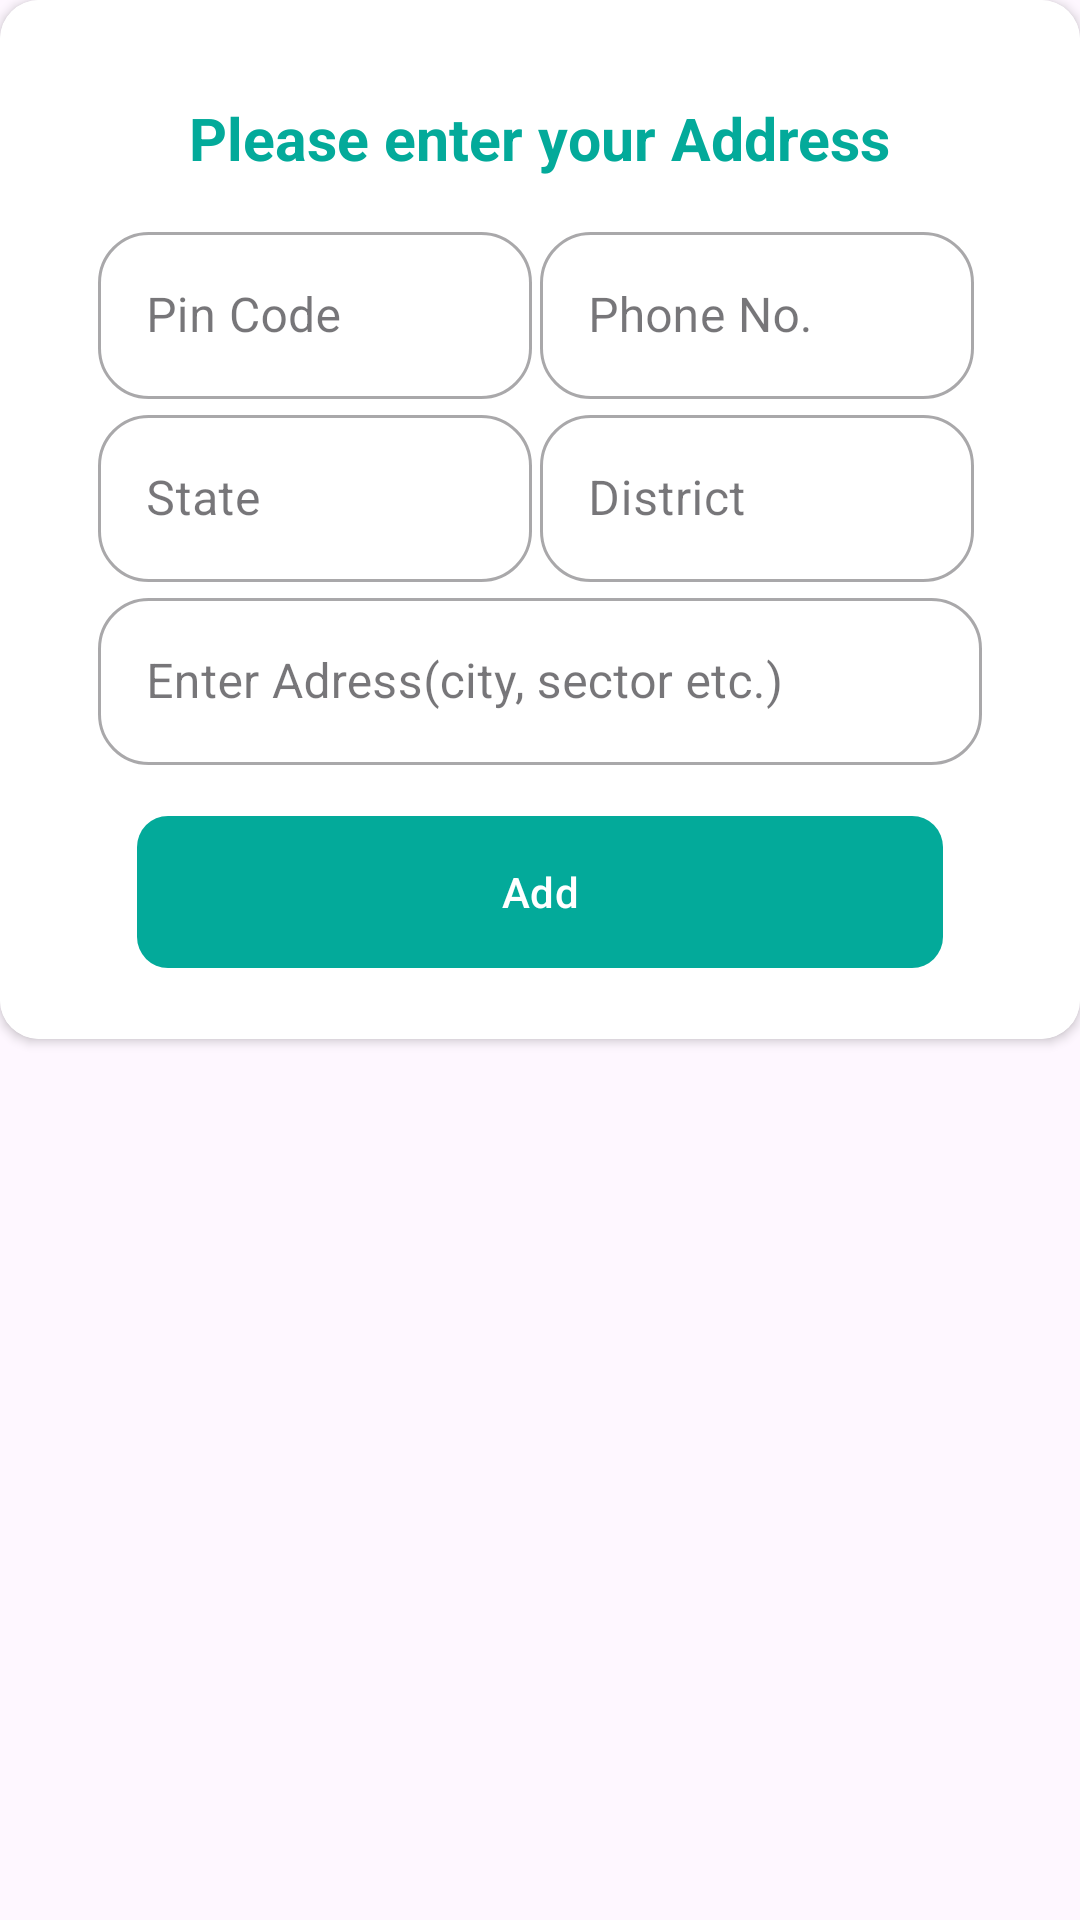

This screen was rendered from an Android layout file. Write that file and the resources it references.
<!-- AndroidManifest.xml: application theme Theme.ECommerceApplication -->
<!-- res/layout/address_layout.xml -->
<?xml version="1.0" encoding="utf-8"?>
<androidx.constraintlayout.widget.ConstraintLayout xmlns:android="http://schemas.android.com/apk/res/android"
    xmlns:app="http://schemas.android.com/apk/res-auto"
    android:layout_width="match_parent"
    android:layout_height="match_parent"
    android:background="@android:color/transparent"
    android:layout_marginStart="6.50dp">

    <androidx.cardview.widget.CardView
        android:layout_width="match_parent"
        android:layout_height="wrap_content"
        app:layout_constraintStart_toStartOf="parent"
        app:layout_constraintEnd_toEndOf="parent"
        app:layout_constraintTop_toTopOf="parent"
        app:cardCornerRadius="13.00dp">

        <androidx.constraintlayout.widget.ConstraintLayout
            android:layout_width="match_parent"
            android:background="@color/white"
            android:padding="13.00dp"
            android:layout_height="wrap_content">

            <LinearLayout
                android:layout_width="match_parent"
                android:layout_height="wrap_content"
                android:orientation="vertical"
                android:layout_margin="6.50dp"
                app:layout_constraintEnd_toEndOf="parent"
                app:layout_constraintStart_toStartOf="parent"
                app:layout_constraintBottom_toBottomOf="parent"
                app:layout_constraintTop_toTopOf="parent">

                <TextView
                    android:layout_width="wrap_content"
                    android:layout_height="wrap_content"
                    android:text="Please enter your Address"
                    android:textColor="@color/bluishGreen"
                    android:textSize="19.50sp"
                    android:textStyle="bold"
                    android:layout_gravity="center"
                    android:layout_margin="13.00dp"/>

                <LinearLayout
                    android:layout_width="match_parent"
                    android:layout_height="match_parent"
                    android:layout_marginHorizontal="13.00dp"
                    android:baselineAligned="false"
                    android:orientation="horizontal"
                    android:weightSum="1">
                    
                    <com.google.android.material.textfield.TextInputLayout
                        style="@style/Widget.MaterialComponents.TextInputLayout.OutlinedBox"
                        android:layout_width="match_parent"
                        android:layout_height="wrap_content"
                        android:layout_weight="0.5"
                        app:boxCornerRadiusBottomEnd="16.90dp"
                        app:boxCornerRadiusBottomStart="16.90dp"
                        app:boxCornerRadiusTopStart="16.90dp"
                        app:boxCornerRadiusTopEnd="16.90dp"
                        app:cursorColor="@color/bluishGreen"
                        app:endIconMode="clear_text"
                        android:layout_marginEnd="2.60dp"
                        app:hintTextColor="@color/bluishGreen">
                        
                        <com.google.android.material.textfield.TextInputEditText
                            android:id="@+id/etPinCode"
                            android:layout_width="match_parent"
                            android:layout_height="wrap_content"
                            android:drawablePadding="9.10dp"
                            android:hint="Pin Code"
                            android:inputType="number"/>
                    </com.google.android.material.textfield.TextInputLayout>

                    <com.google.android.material.textfield.TextInputLayout
                        style="@style/Widget.MaterialComponents.TextInputLayout.OutlinedBox"
                        android:layout_width="match_parent"
                        android:layout_height="wrap_content"
                        android:layout_weight="0.5"
                        app:boxCornerRadiusBottomEnd="16.90dp"
                        app:boxCornerRadiusBottomStart="16.90dp"
                        app:boxCornerRadiusTopStart="16.90dp"
                        app:boxCornerRadiusTopEnd="16.90dp"
                        app:cursorColor="@color/bluishGreen"
                        app:endIconMode="clear_text"
                        android:layout_marginEnd="2.60dp"
                        app:hintTextColor="@color/bluishGreen">

                        <com.google.android.material.textfield.TextInputEditText
                            android:id="@+id/etPhoneNumber"
                            android:layout_width="match_parent"
                            android:layout_height="wrap_content"
                            android:drawablePadding="9.10dp"
                            android:hint="Phone No."
                            android:inputType="number"/>
                    </com.google.android.material.textfield.TextInputLayout>

                </LinearLayout>

                <LinearLayout
                    android:layout_width="match_parent"
                    android:layout_height="match_parent"
                    android:layout_marginHorizontal="13.00dp"
                    android:baselineAligned="false"
                    android:orientation="horizontal"
                    android:weightSum="1">

                    <com.google.android.material.textfield.TextInputLayout
                        style="@style/Widget.MaterialComponents.TextInputLayout.OutlinedBox"
                        android:layout_width="match_parent"
                        android:layout_height="wrap_content"
                        android:layout_weight="0.5"
                        app:boxCornerRadiusBottomEnd="16.90dp"
                        app:boxCornerRadiusBottomStart="16.90dp"
                        app:boxCornerRadiusTopStart="16.90dp"
                        app:boxCornerRadiusTopEnd="16.90dp"
                        app:cursorColor="@color/bluishGreen"
                        app:endIconMode="clear_text"
                        android:layout_marginEnd="2.60dp"
                        app:hintTextColor="@color/bluishGreen">

                        <com.google.android.material.textfield.TextInputEditText
                            android:id="@+id/etState"
                            android:layout_width="match_parent"
                            android:layout_height="wrap_content"
                            android:drawablePadding="9.10dp"
                            android:hint="State"
                            android:inputType="text"/>
                    </com.google.android.material.textfield.TextInputLayout>

                    <com.google.android.material.textfield.TextInputLayout
                        style="@style/Widget.MaterialComponents.TextInputLayout.OutlinedBox"
                        android:layout_width="match_parent"
                        android:layout_height="wrap_content"
                        android:layout_weight="0.5"
                        app:boxCornerRadiusBottomEnd="16.90dp"
                        app:boxCornerRadiusBottomStart="16.90dp"
                        app:boxCornerRadiusTopStart="16.90dp"
                        app:boxCornerRadiusTopEnd="16.90dp"
                        app:cursorColor="@color/bluishGreen"
                        app:endIconMode="clear_text"
                        android:layout_marginEnd="2.60dp"
                        app:hintTextColor="@color/bluishGreen">

                        <com.google.android.material.textfield.TextInputEditText
                            android:id="@+id/etDistrict"
                            android:layout_width="match_parent"
                            android:layout_height="wrap_content"
                            android:drawablePadding="9.10dp"
                            android:hint="District"
                            android:inputType="text"/>
                    </com.google.android.material.textfield.TextInputLayout>

                </LinearLayout>
                <com.google.android.material.textfield.TextInputLayout
                    style="@style/Widget.MaterialComponents.TextInputLayout.OutlinedBox"
                    android:layout_width="match_parent"
                    android:layout_height="wrap_content"
                    android:layout_marginHorizontal="13.00dp"
                    app:boxCornerRadiusBottomEnd="16.90dp"
                    app:boxCornerRadiusBottomStart="16.90dp"
                    app:boxCornerRadiusTopStart="16.90dp"
                    app:boxCornerRadiusTopEnd="16.90dp"
                    app:cursorColor="@color/bluishGreen"
                    app:endIconMode="clear_text"
                    app:hintTextColor="@color/bluishGreen">
                    <com.google.android.material.textfield.TextInputEditText
                        android:id="@+id/etDescriptionAddress"
                        android:layout_width="match_parent"
                        android:layout_height="wrap_content"
                        android:drawablePadding="9.10dp"
                        android:hint="Enter Adress(city, sector etc.)"
                        android:inputType="text"/>
                </com.google.android.material.textfield.TextInputLayout>
                <com.google.android.material.button.MaterialButton
                    android:id="@+id/btnAdd"
                    android:layout_width="match_parent"
                    android:layout_height="58.50dp"
                    android:layout_gravity="center"
                    android:layout_marginHorizontal="26.00dp"
                    android:layout_marginTop="13.00dp"
                    app:backgroundTint="@color/bluishGreen"
                    android:text="Add"
                    android:textAllCaps="false"
                    app:cornerRadius="10.40dp"/>
            </LinearLayout>

        </androidx.constraintlayout.widget.ConstraintLayout>
    </androidx.cardview.widget.CardView>

</androidx.constraintlayout.widget.ConstraintLayout>
<!-- resources referenced by this layout -->
<resources>
  <color name="bluishGreen">#03AA9A</color>
  <color name="white">#FFFFFFFF</color>
  <style name="Theme.ECommerceApplication" parent="Base.Theme.ECommerceApplication" />
  <style name="Base.Theme.ECommerceApplication" parent="Theme.Material3.DayNight.NoActionBar">
          
          
  
          <item name="colorPrimary">@color/colorPrimary</item>
          <item name="colorSecondary">@color/colorSecondary</item>
  
  
      </style>
  <color name="colorPrimary">#4F8A92</color>
  <color name="colorSecondary">#A0C6CC</color>
</resources>
